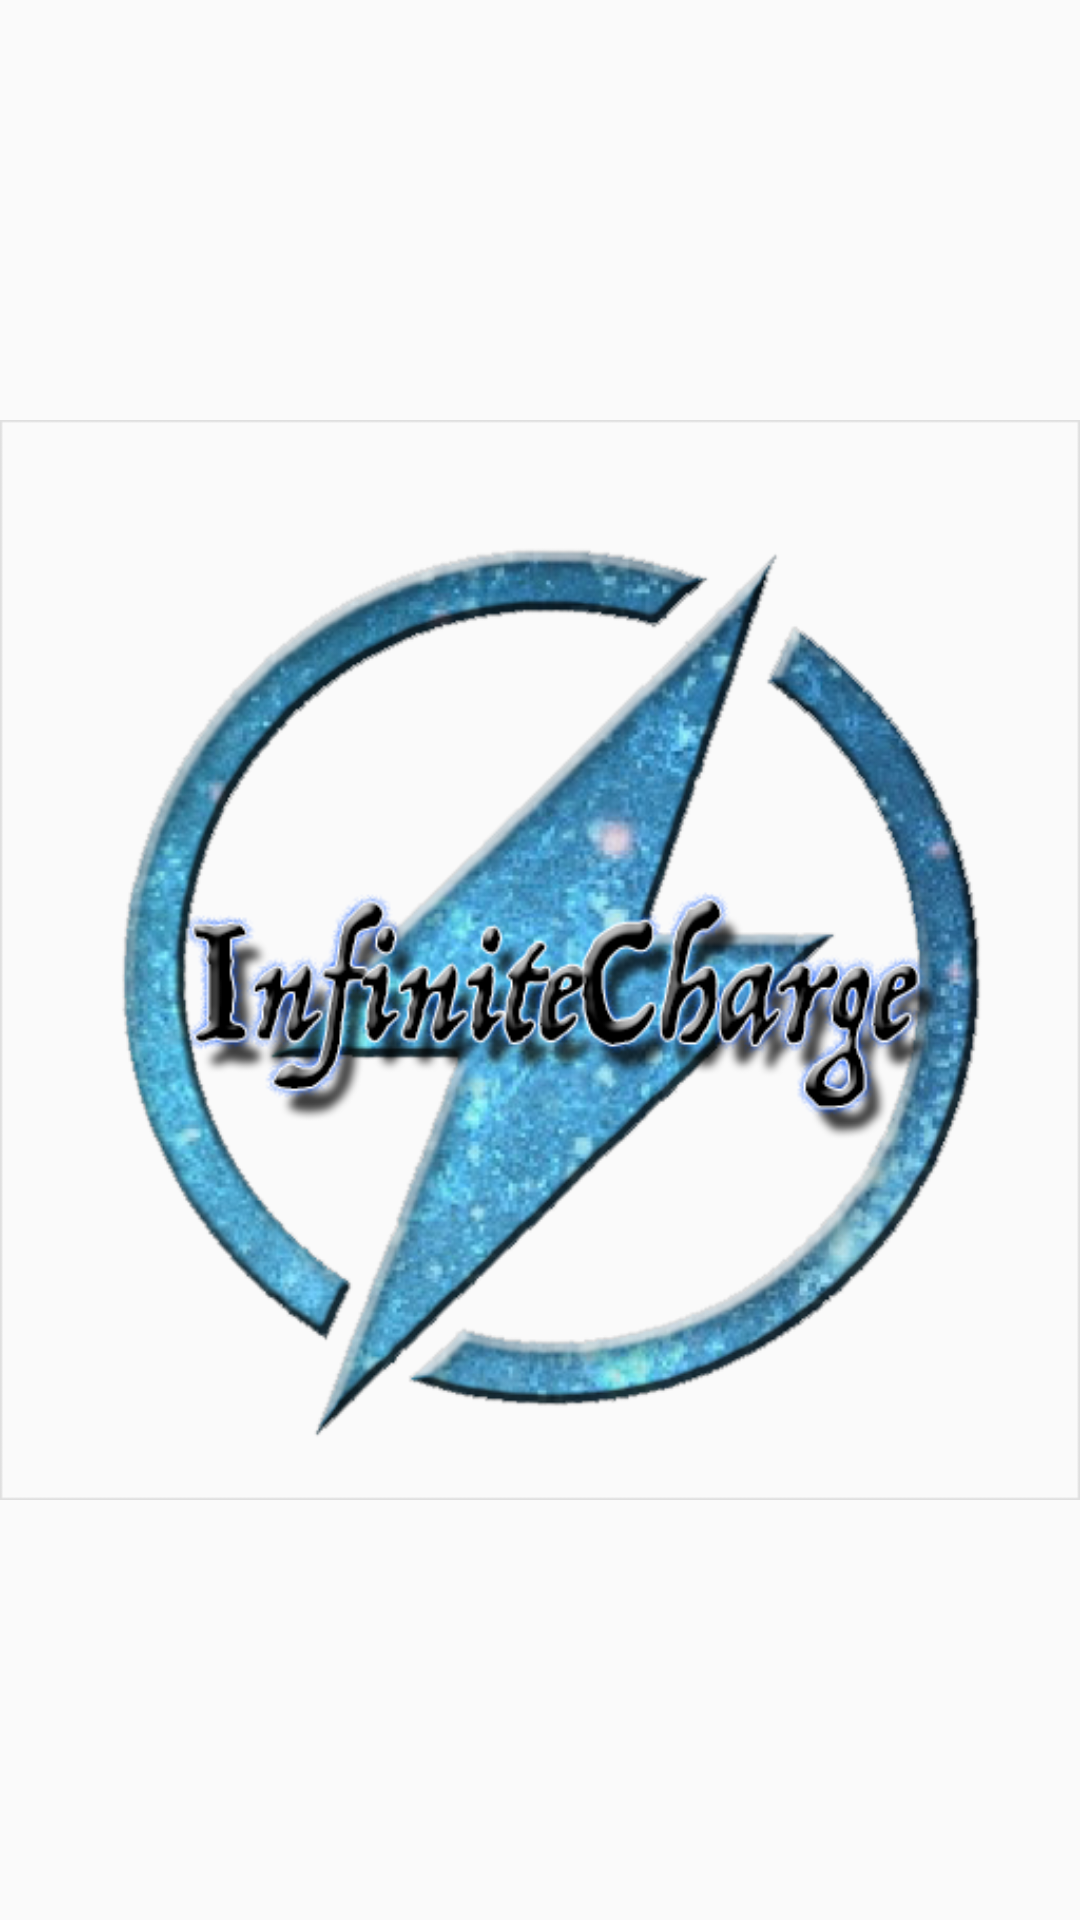

Android layout source for this screen:
<!-- AndroidManifest.xml: application theme AppTheme -->
<!-- res/layout/activity_splash_screen.xml -->
<?xml version="1.0" encoding="utf-8"?>
<android.widget.RelativeLayout xmlns:android="http://schemas.android.com/apk/res/android"
    xmlns:app="http://schemas.android.com/apk/res-auto"
    xmlns:tools="http://schemas.android.com/tools"
    android:layout_width="match_parent"
    android:layout_height="match_parent"
    tools:context="com.example.tharinduranaweera.infinitecharge.SplashScreen">

    <ImageView
        android:id="@+id/logo"
        android:layout_width="wrap_content"
        android:layout_height="wrap_content"
        android:layout_centerHorizontal="true"
        android:layout_centerVertical="true"
        app:srcCompat="@drawable/logo" />
</android.widget.RelativeLayout>
<!-- resources referenced by this layout -->
<resources>
  <!-- drawable logo: png bitmap (drawable, 252427 bytes) -->
  <style name="AppTheme" parent="Theme.AppCompat.Light.NoActionBar">
          
          <item name="colorPrimary">@color/colorPrimary</item>
          <item name="colorPrimaryDark">@color/colorPrimaryDark</item>
          <item name="colorAccent">@color/colorAccent</item>
          <item name="android:popupTheme">@style/PopUpMeuTheme</item>
      </style>
  <color name="colorPrimary">#3f51b5</color>
  <color name="colorPrimaryDark">#303F9F</color>
  <color name="colorAccent">#FF4081</color>
  <style name="PopUpMeuTheme" parent="Theme.AppCompat.Light">
          <item name="android:background">@color/menuBackground</item>
      </style>
  <color name="menuBackground">#7babf7</color>
</resources>
